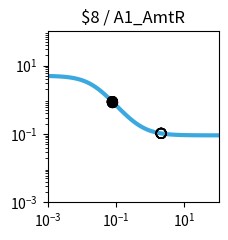

Source code (Python): (Note: this script raises an exception after producing the figure.)
import matplotlib.pyplot as plt
import matplotlib.ticker as ticker
import numpy as np

fig, ax = plt.subplots(figsize=(2.5,2.5))

plt.xlim(1.000000e-03, 1.000000e+02)
plt.ylim(1.000000e-03, 1.000000e+02)

x = np.array([1.000000e-03,1.122018e-03,1.258925e-03,1.412538e-03,1.584893e-03,1.778279e-03,1.995262e-03,2.238721e-03,2.511886e-03,2.818383e-03,3.162278e-03,3.548134e-03,3.981072e-03,4.466836e-03,5.011872e-03,5.623413e-03,6.309573e-03,7.079458e-03,7.943282e-03,8.912509e-03,1.000000e-02,1.122018e-02,1.258925e-02,1.412538e-02,1.584893e-02,1.778279e-02,1.995262e-02,2.238721e-02,2.511886e-02,2.818383e-02,3.162278e-02,3.548134e-02,3.981072e-02,4.466836e-02,5.011872e-02,5.623413e-02,6.309573e-02,7.079458e-02,7.943282e-02,8.912509e-02,1.000000e-01,1.122018e-01,1.258925e-01,1.412538e-01,1.584893e-01,1.778279e-01,1.995262e-01,2.238721e-01,2.511886e-01,2.818383e-01,3.162278e-01,3.548134e-01,3.981072e-01,4.466836e-01,5.011872e-01,5.623413e-01,6.309573e-01,7.079458e-01,7.943282e-01,8.912509e-01,1.000000e+00,1.122018e+00,1.258925e+00,1.412538e+00,1.584893e+00,1.778279e+00,1.995262e+00,2.238721e+00,2.511886e+00,2.818383e+00,3.162278e+00,3.548134e+00,3.981072e+00,4.466836e+00,5.011872e+00,5.623413e+00,6.309573e+00,7.079458e+00,7.943282e+00,8.912509e+00,1.000000e+01,1.122018e+01,1.258925e+01,1.412538e+01,1.584893e+01,1.778279e+01,1.995262e+01,2.238721e+01,2.511886e+01,2.818383e+01,3.162278e+01,3.548134e+01,3.981072e+01,4.466836e+01,5.011872e+01,5.623413e+01,6.309573e+01,7.079458e+01,7.943282e+01,8.912509e+01,1.000000e+02,])
y = np.array([4.950744e+00,4.937165e+00,4.921475e+00,4.903362e+00,4.882475e+00,4.858420e+00,4.830758e+00,4.799000e+00,4.762613e+00,4.721013e+00,4.673573e+00,4.619631e+00,4.558498e+00,4.489471e+00,4.411861e+00,4.325011e+00,4.228334e+00,4.121352e+00,4.003734e+00,3.875348e+00,3.736297e+00,3.586967e+00,3.428047e+00,3.260549e+00,3.085801e+00,2.905414e+00,2.721238e+00,2.535288e+00,2.349657e+00,2.166423e+00,1.987560e+00,1.814851e+00,1.649827e+00,1.493722e+00,1.347449e+00,1.211603e+00,1.086481e+00,9.721111e-01,8.682949e-01,7.746531e-01,6.906692e-01,6.157319e-01,5.491718e-01,4.902918e-01,4.383927e-01,3.927915e-01,3.528354e-01,3.179107e-01,2.874491e-01,2.609295e-01,2.378791e-01,2.178724e-01,2.005286e-01,1.855093e-01,1.725148e-01,1.612811e-01,1.515762e-01,1.431971e-01,1.359664e-01,1.297294e-01,1.243516e-01,1.197161e-01,1.157217e-01,1.122805e-01,1.093165e-01,1.067641e-01,1.045663e-01,1.026742e-01,1.010455e-01,9.964361e-02,9.843706e-02,9.739872e-02,9.650518e-02,9.573630e-02,9.507471e-02,9.450548e-02,9.401571e-02,9.359434e-02,9.323182e-02,9.291993e-02,9.265162e-02,9.242079e-02,9.222222e-02,9.205139e-02,9.190443e-02,9.177801e-02,9.166926e-02,9.157571e-02,9.149524e-02,9.142601e-02,9.136646e-02,9.131523e-02,9.127116e-02,9.123326e-02,9.120065e-02,9.117260e-02,9.114847e-02,9.112772e-02,9.110986e-02,9.109450e-02,9.108129e-02,])
c = "#3ba9e0"

hi_x = np.array([7.820000e-02,7.820000e-02,7.820000e-02,7.820000e-02,])
hi_y = np.array([8.817926e-01,8.817926e-01,8.817926e-01,8.817926e-01,])
lo_x = np.array([7.820000e-02,2.082200e+00,2.082200e+00,7.820000e-02,2.082200e+00,2.082200e+00,7.820000e-02,2.082200e+00,2.082200e+00,7.820000e-02,2.082200e+00,2.082200e+00,])
lo_y = np.array([8.817926e-01,1.038321e-01,1.038321e-01,8.817926e-01,1.038321e-01,1.038321e-01,8.817926e-01,1.038321e-01,1.038321e-01,8.817926e-01,1.038321e-01,1.038321e-01,])

plt.loglog(x,y,lw=3,color=c)
plt.scatter(hi_x,hi_y,marker='o',s=50,color='black',zorder=10)
plt.scatter(lo_x,lo_y,marker='o',s=50,edgecolors='black',color='none',zorder=10)

plt.title("$8 / A1_AmtR")

ax.xaxis.set_major_locator(ticker.LogLocator(numticks=3))
ax.yaxis.set_major_locator(ticker.LogLocator(numticks=3))

ax.set_aspect('equal')
plt.tight_layout()

plt.savefig("/home/user/output/response_plot_$8_A1_AmtR.png", bbox_inches='tight')
